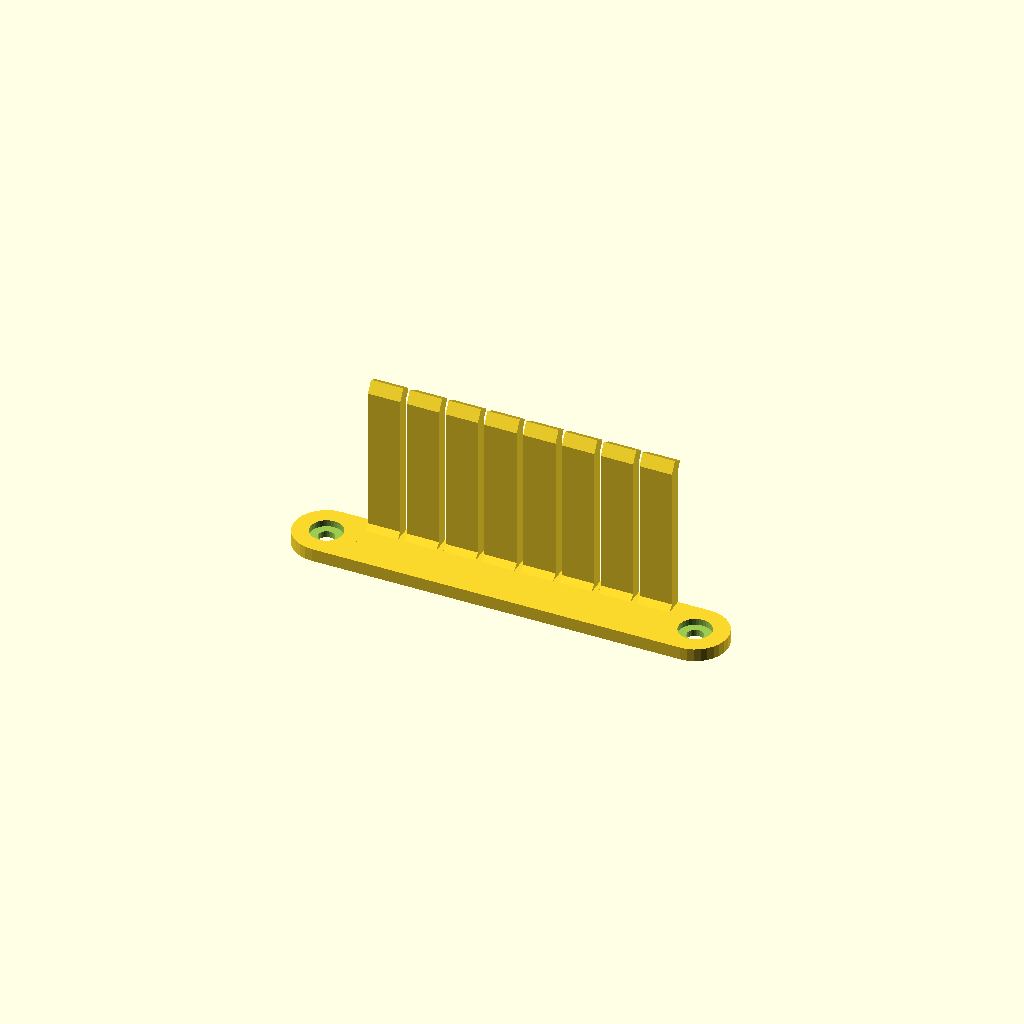
Cell 1: rendered with the file's own defaults.
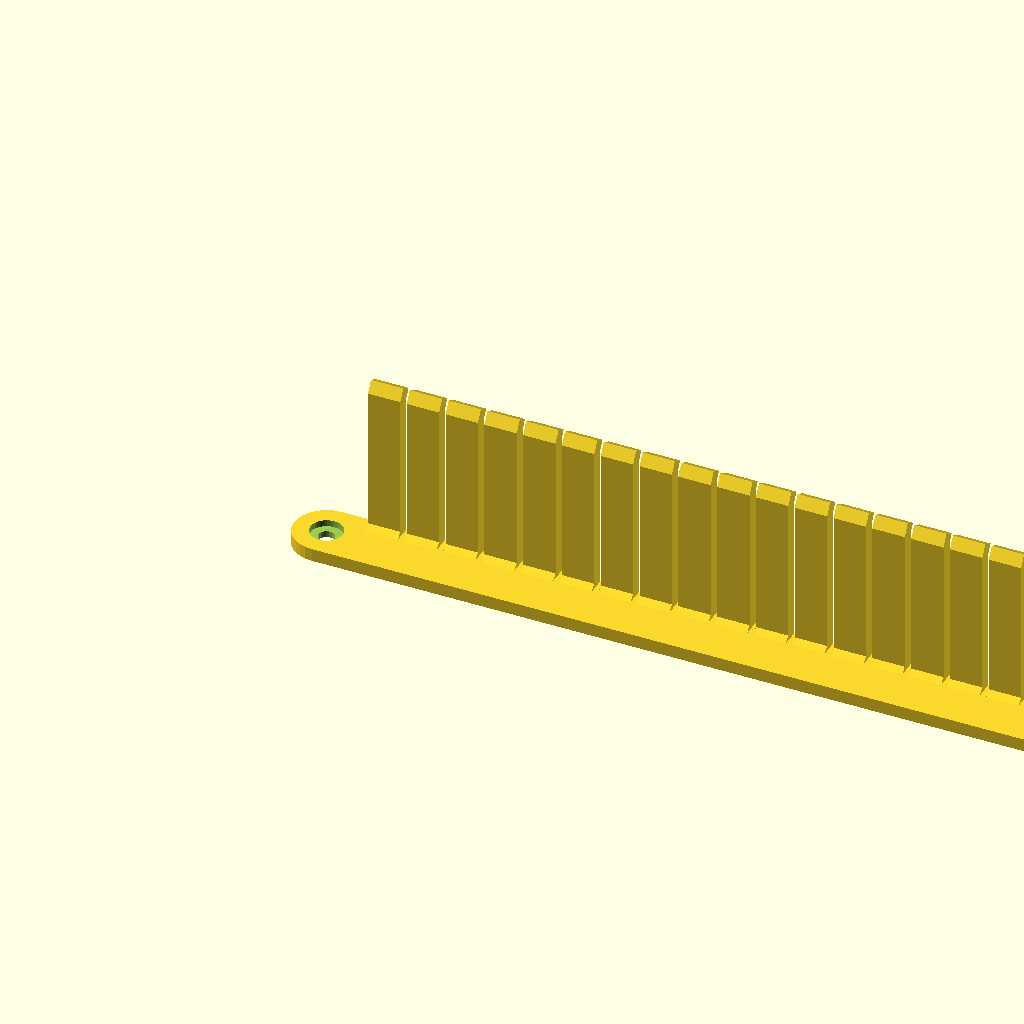
Cell 2: the same model with N = 20.
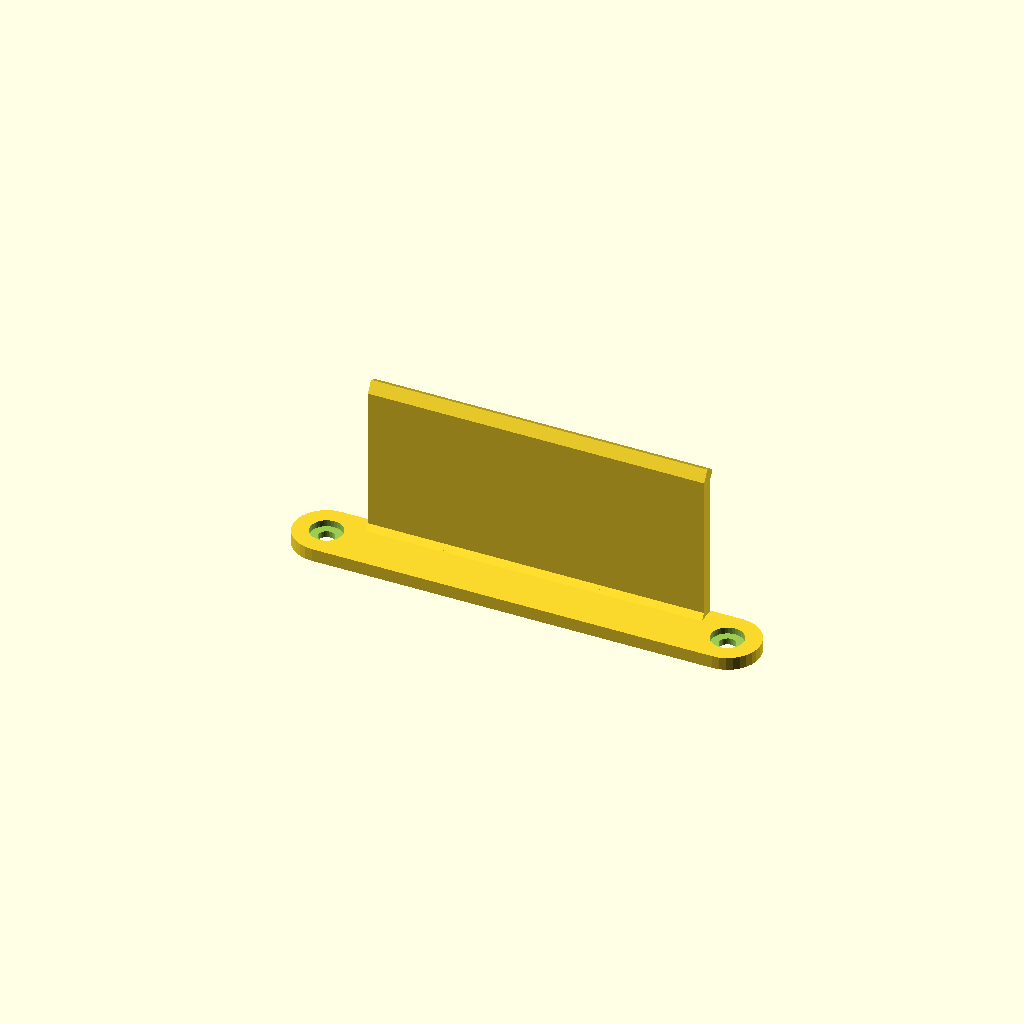
Cell 3 — tine_width set to 20, the other parameters unchanged.
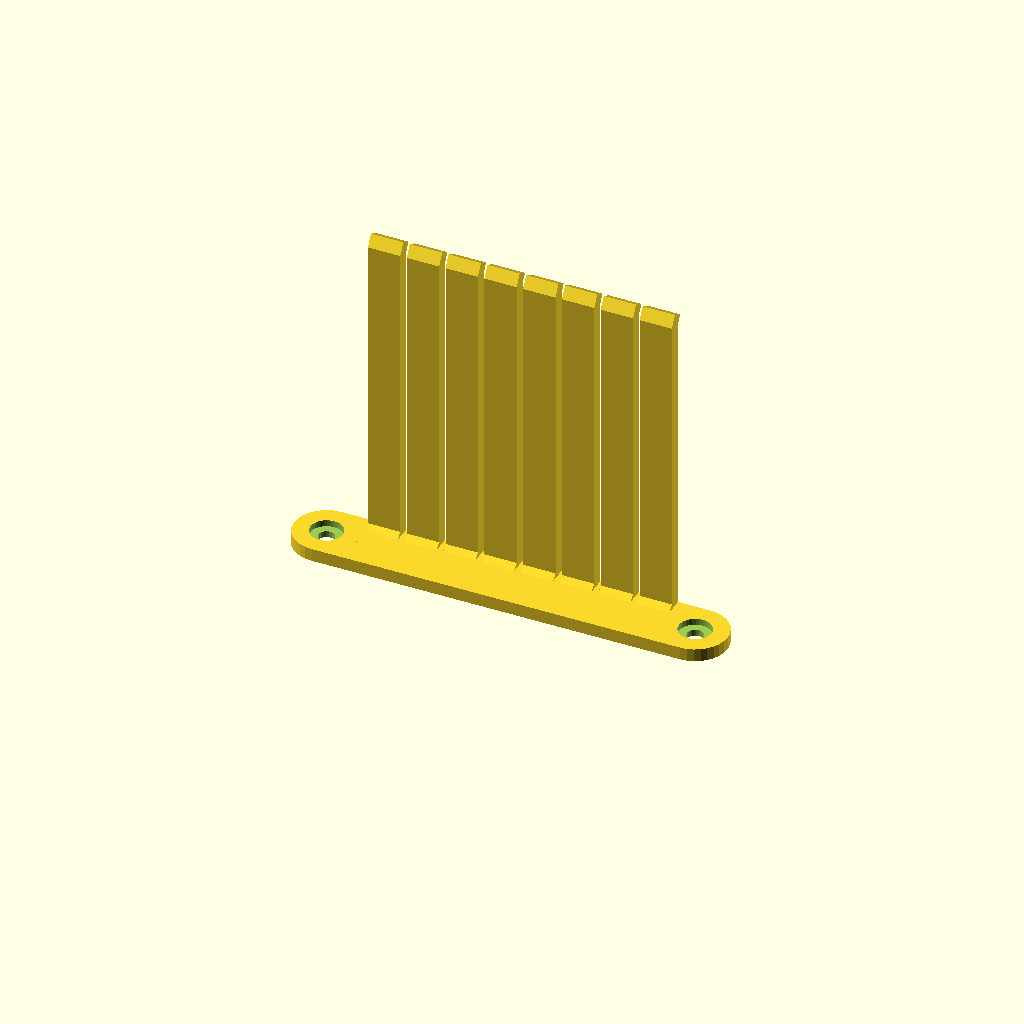
Cell 4: the same model with tine_length = 100.
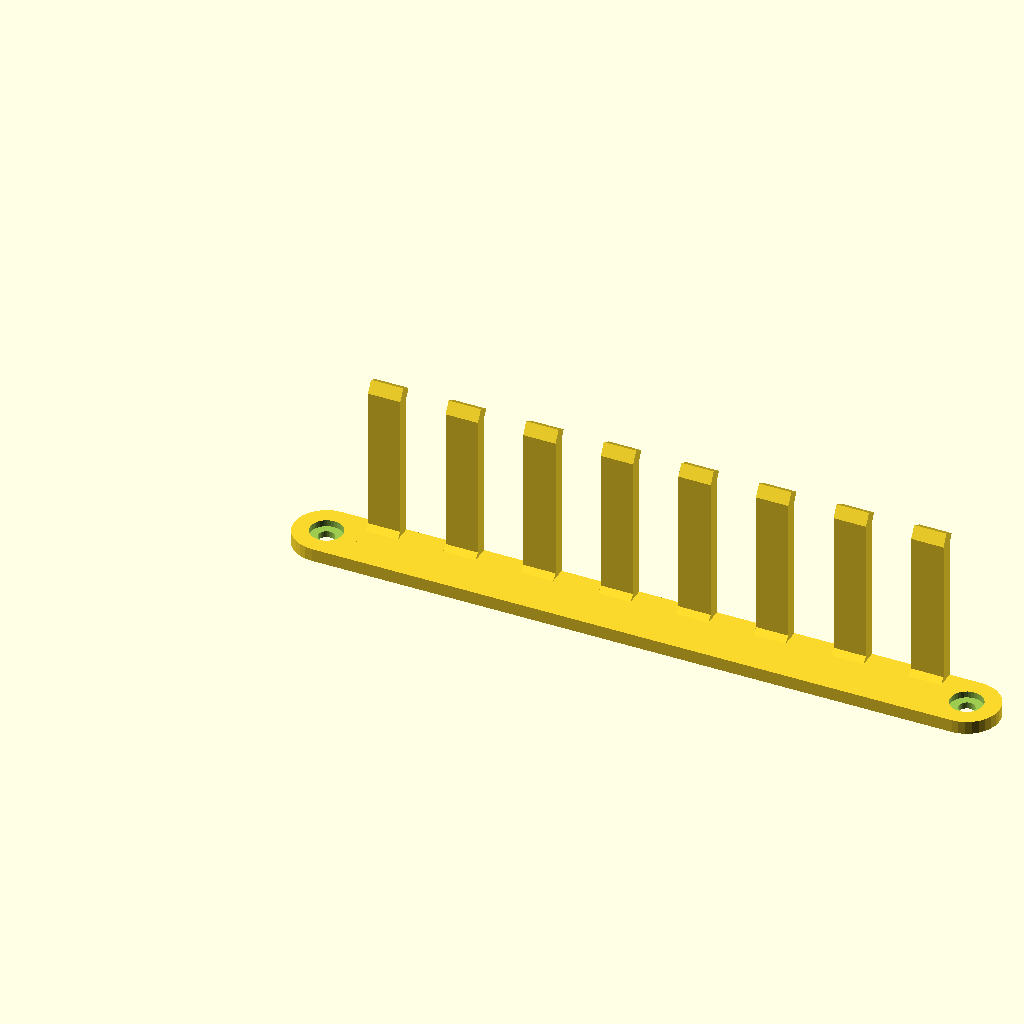
Cell 5 — tine_pitch set to 24, the other parameters unchanged.
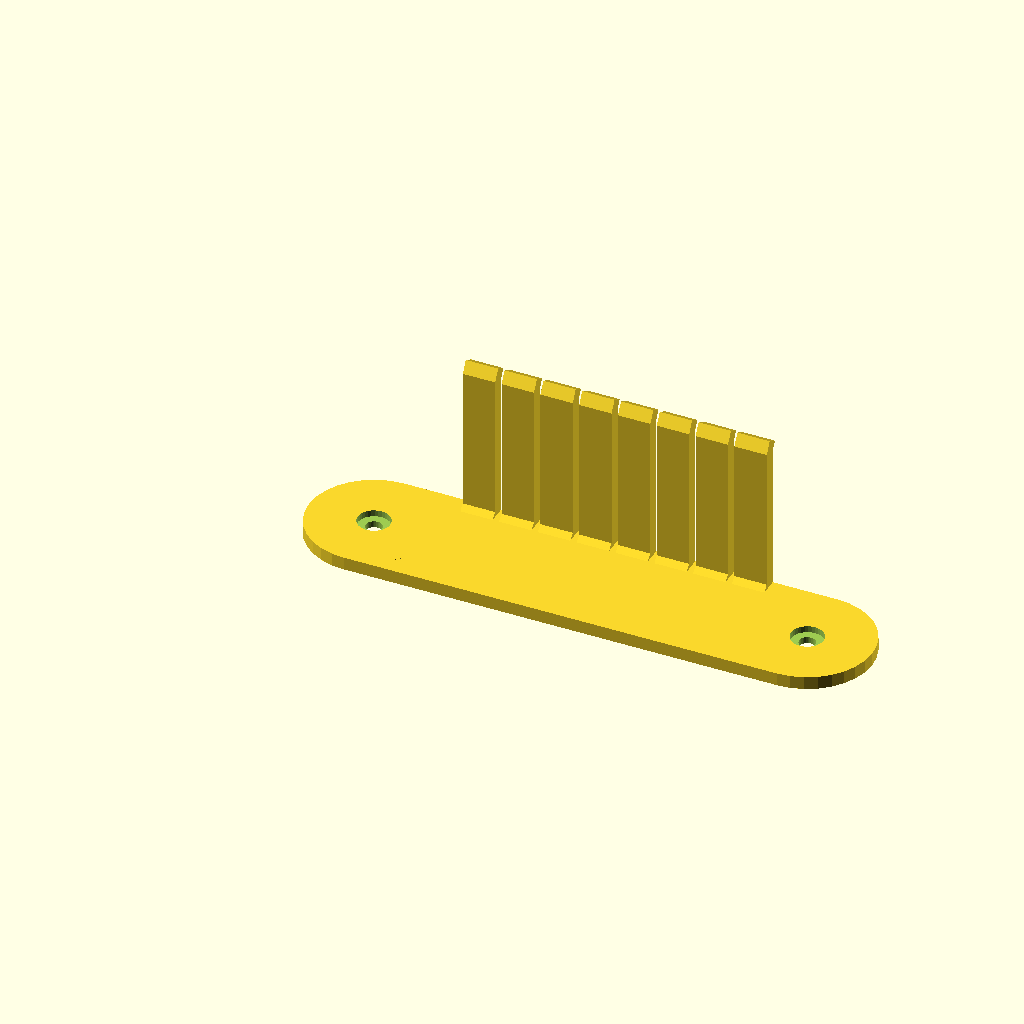
Cell 6 — base_height set to 40, the other parameters unchanged.
All cells are drawn from one camera (rotation 55°, 0°, 25°, orthographic, colour scheme Cornfield), so only the parameter changes between them.
The OpenSCAD source (inputs/thingiverse/files/thing-126430/Jumper-Wire-Rack/WireRack-Customizer.scad):
// This script creates a wire rack with a variable number of tines

$fn = 32+1-1;	// Dummy math to avoid showing in customizer.

// Number of tines
N = 8;			// [2:20]
tine_width = 10;
tine_height = 4+1-1;
tine_length = 50;
tine_pitch = 12;

base_height = 20;
base_width = base_height*2 + (N-1)*(tine_pitch) + tine_width;
base_thickness = 4+1-1;

echo("<b>Base width [mm]:", base_width);

countersink_diameter = 10;
hole_diameter = 5;

difference()
{
	// Baseplate
	union()
	{
		translate([base_height/2,0,0]) cube([base_width-base_height,base_height,base_thickness]);
		translate([base_height/2,base_height/2,0]) cylinder(base_thickness,base_height/2,base_height/2);
		translate([base_width-base_height/2,base_height/2,0]) cylinder(base_thickness,base_height/2,base_height/2);		
	}

	// Screw holes
	for (i = [0:1])
	{
		translate([base_height/2+(base_width-base_height)*i,base_height/2,4])
		{
			union()
			{
				// Countersink
				cylinder(base_thickness,countersink_diameter/2,countersink_diameter/2,true);

				// Screw hole
				cylinder(base_thickness*3,hole_diameter/2,hole_diameter/2,true);
			}

		}
	}

	// Text
	/*translate([base_width/2-10.75*2.4,2,base_thickness-1])
		scale([12,12,2])
			import("WireRackText.stl");*/
}

// Tines
for (i = [0:(N-1)])
{
	// Tine
	translate([base_height + tine_pitch*i, base_height - tine_height, 0])
		cube([tine_width,tine_height,tine_length]);

	// Tine support
	translate([base_height + tine_pitch*i, base_height-tine_height, 0])
		rotate([45, 0, 0])
			cube([tine_width, tine_height, tine_height]);

	// Upturned tine end
	translate([base_height+tine_pitch*i,base_height-tine_height,tine_length])
		rotate([-30,0,0])
			cube([tine_width,tine_height,tine_height]);
}
Customizer parameters (derived from the source; name, type, default, range or options):
N: number, default 8, range 2 to 20
tine_width: number, default 10
tine_length: number, default 50
tine_pitch: number, default 12
base_height: number, default 20
countersink_diameter: number, default 10
hole_diameter: number, default 5
